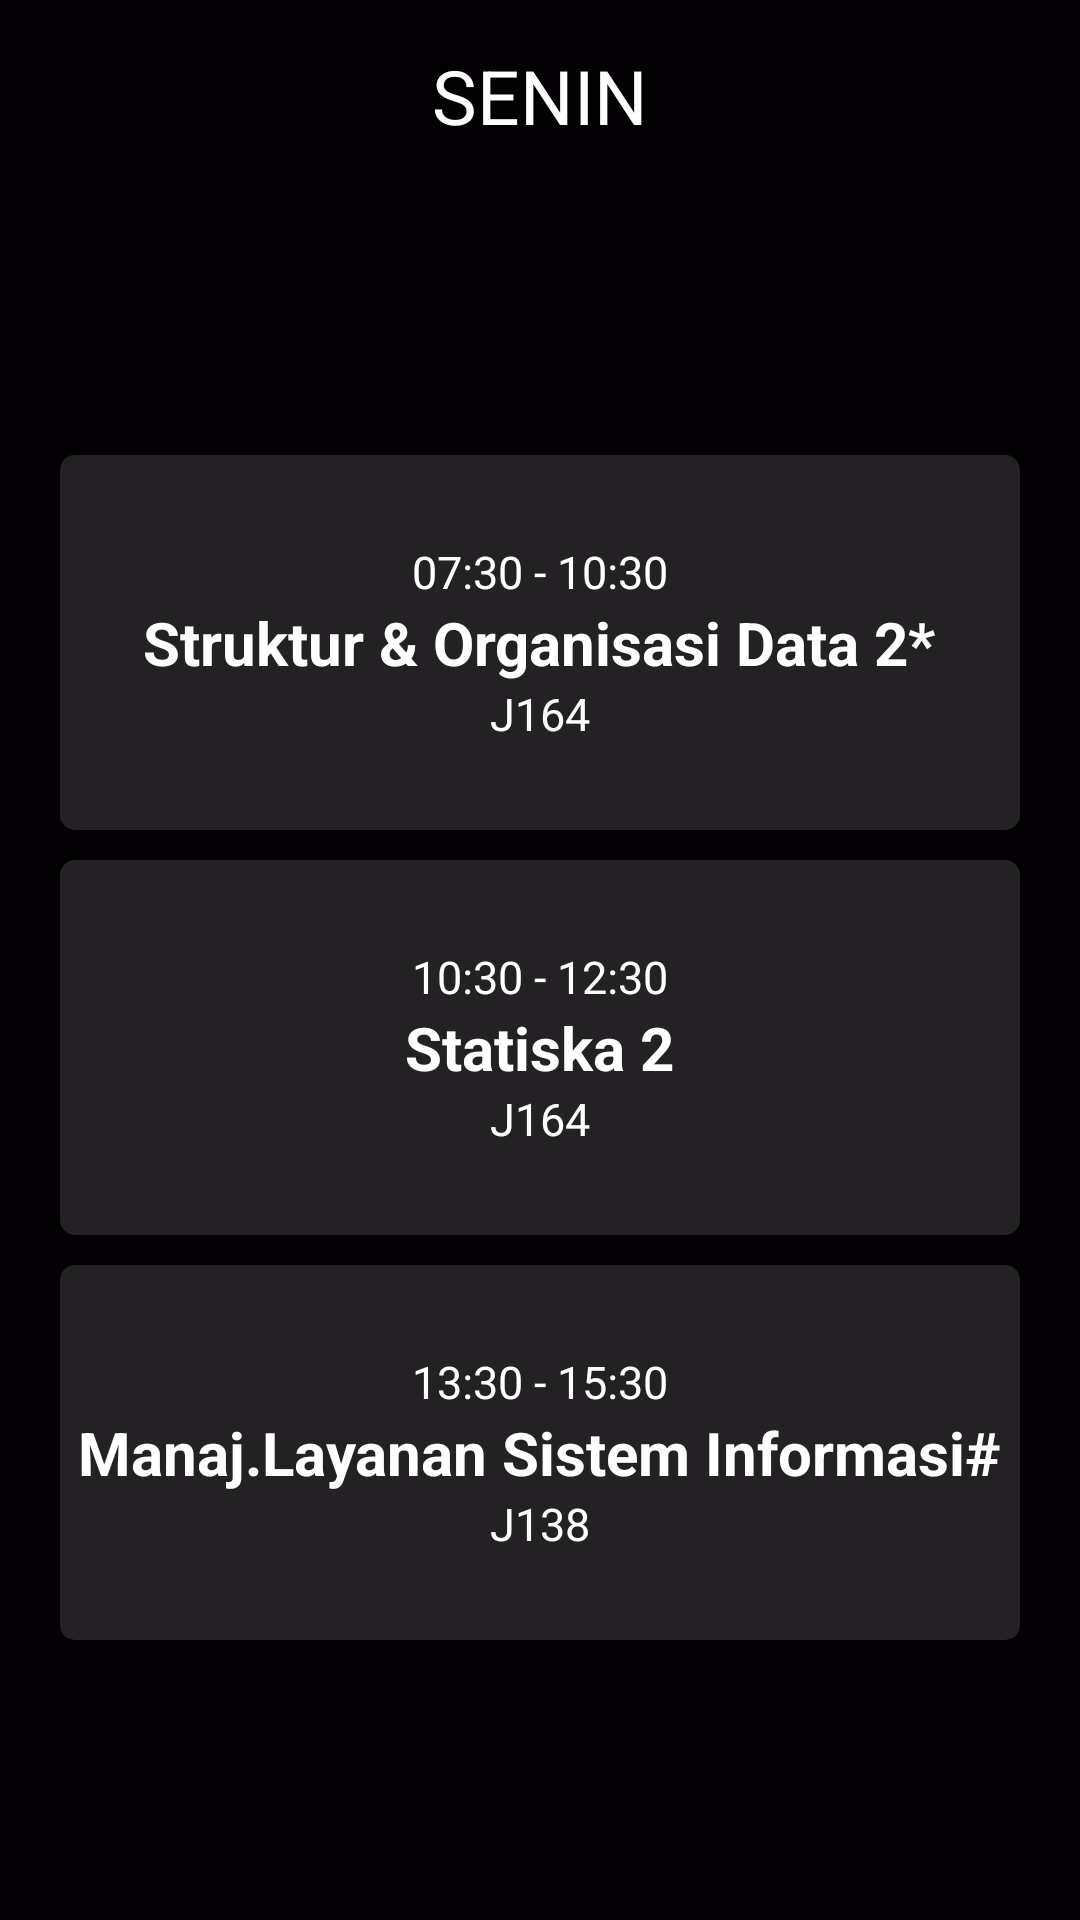

Write the Android layout XML for this screen, with the resource values it uses.
<!-- AndroidManifest.xml: application theme AppTheme -->
<!-- res/layout/fragment_senin.xml -->
<FrameLayout xmlns:android="http://schemas.android.com/apk/res/android"
    xmlns:tools="http://schemas.android.com/tools"
    android:layout_width="match_parent"

    android:layout_height="match_parent"
    tools:context="com.example.mydeveloper.jadwalkuliah.fragment.SeninFragment">

    

    <LinearLayout
        android:layout_width="match_parent"
        android:layout_height="match_parent"
        android:background="@color/bgHitam"
        android:orientation="vertical"
        android:paddingLeft="20dp"
        android:paddingRight="20dp">

        <TextView
            android:layout_width="match_parent"
            android:layout_height="wrap_content"
            android:layout_marginTop="15dp"
            android:gravity="center"
            android:text="@string/senin"
            android:textColor="#ffff"
            android:textSize="25sp" />

        <LinearLayout
            android:layout_width="match_parent"
            android:layout_height="match_parent"
            android:gravity="center"
            android:orientation="vertical">

            <LinearLayout
                android:layout_width="match_parent"
                android:layout_height="125dp"
                android:layout_marginTop="10dp"
                android:background="@drawable/shape"
                android:gravity="center"
                android:orientation="vertical">


                <TextView
                    android:layout_width="wrap_content"
                    android:layout_height="wrap_content"
                    android:text="@string/_07_30_10_30"
                    android:textColor="#fff"
                    android:textSize="15sp" />

                <TextView
                    android:layout_width="wrap_content"
                    android:layout_height="wrap_content"
                    android:text="@string/struktur_organisasi_data_2"
                    android:textColor="#fff"
                    android:textSize="20sp"
                    android:textStyle="bold" />

                <TextView
                    android:layout_width="wrap_content"
                    android:layout_height="wrap_content"
                    android:text="@string/j164"
                    android:textColor="#fff"
                    android:textSize="15sp" />
            </LinearLayout>

            <LinearLayout
                android:layout_width="match_parent"
                android:layout_height="125dp"
                android:layout_marginTop="10dp"
                android:background="@drawable/shape"
                android:gravity="center"
                android:orientation="vertical">

                <TextView
                    android:layout_width="wrap_content"
                    android:layout_height="wrap_content"
                    android:text="@string/senin_kedua"
                    android:textColor="#fff"
                    android:textSize="15sp" />

                <TextView
                    android:layout_width="wrap_content"
                    android:layout_height="wrap_content"
                    android:text="@string/statiska_2"
                    android:textColor="#fff"
                    android:textSize="20sp"
                    android:textStyle="bold" />

                <TextView
                    android:layout_width="wrap_content"
                    android:layout_height="wrap_content"
                    android:text="@string/j164"
                    android:textColor="#fff"
                    android:textSize="15sp" />

            </LinearLayout>

            <LinearLayout
                android:layout_width="match_parent"
                android:layout_height="125dp"
                android:layout_marginTop="10dp"
                android:background="@drawable/shape"
                android:gravity="center"
                android:orientation="vertical">


                <TextView
                    android:layout_width="wrap_content"
                    android:layout_height="wrap_content"
                    android:text="@string/senin_ketiga"
                    android:textColor="#fff"
                    android:textSize="15sp" />

                <TextView
                    android:layout_width="wrap_content"
                    android:layout_height="wrap_content"
                    android:text="@string/manaj_layanan_sistem_informasi"
                    android:textColor="#fff"
                    android:textSize="20sp"
                    android:textStyle="bold" />

                <TextView
                    android:layout_width="wrap_content"
                    android:layout_height="wrap_content"
                    android:text="@string/j138"
                    android:textColor="#fff"
                    android:textSize="15sp" />


        </LinearLayout>

    </LinearLayout>
</LinearLayout>
</FrameLayout>
<!-- resources referenced by this layout -->
<resources>
  <color name="bgHitam">#020002</color>
  <!-- drawable shape (drawable) -->
  <?xml version="1.0" encoding="utf-8"?>
  <shape xmlns:android="http://schemas.android.com/apk/res/android"
      android:shape="rectangle" android:padding="10dp">
      
      <solid android:color="@color/bgJadwal"/>
      <corners android:radius="5dp"/>
  </shape>
  <string name="_07_30_10_30">07:30 - 10:30</string>
  <string name="j138">J138</string>
  <string name="j164">J164</string>
  <string name="manaj_layanan_sistem_informasi">Manaj.Layanan Sistem Informasi#</string>
  <string name="senin">SENIN</string>
  <string name="senin_kedua">10:30 - 12:30</string>
  <string name="senin_ketiga">13:30 - 15:30</string>
  <string name="statiska_2">Statiska 2</string>
  <string name="struktur_organisasi_data_2">Struktur &amp; Organisasi Data 2*</string>
  <style name="AppTheme" parent="Theme.AppCompat.Light.NoActionBar">
          
          <item name="colorPrimary">@color/colorPrimary</item>
          <item name="colorPrimaryDark">@color/bgHitam</item>
          <item name="colorAccent">@color/colorAccent</item>
      </style>
  <color name="bgJadwal">#232123</color>
  <color name="colorPrimary">#3F51B5</color>
  <color name="colorAccent">#FF4081</color>
</resources>
